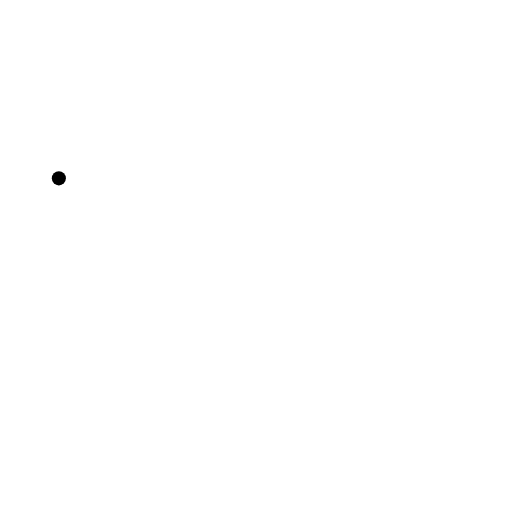
t = 0.00 s
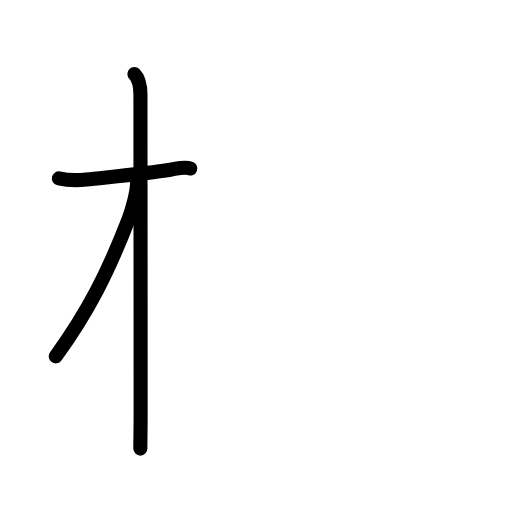
t = 2.88 s
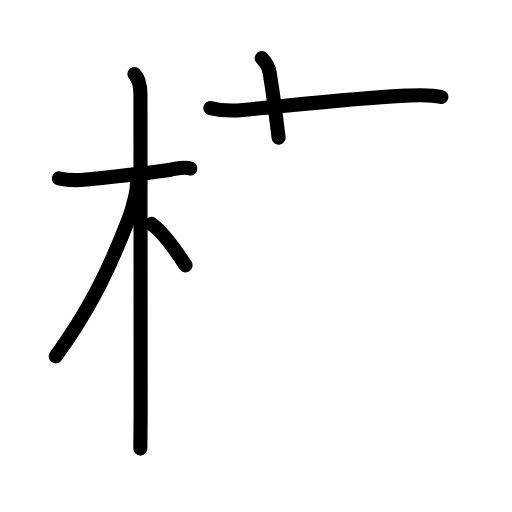
t = 5.63 s
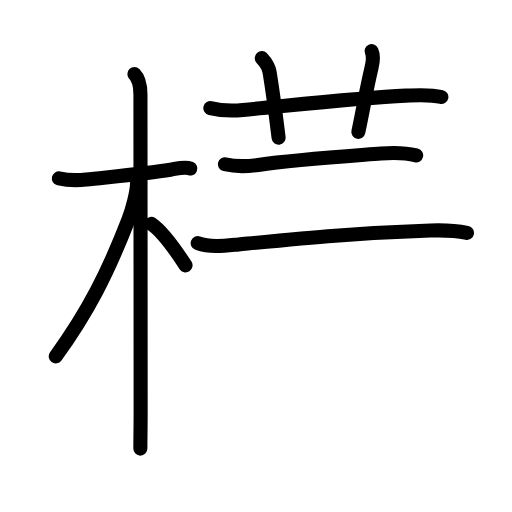
t = 8.42 s
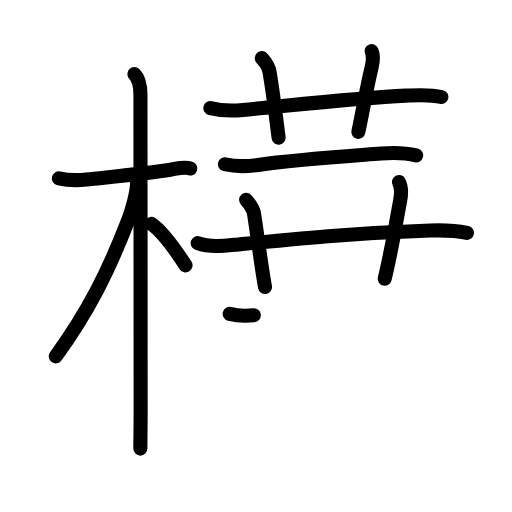
t = 11.25 s
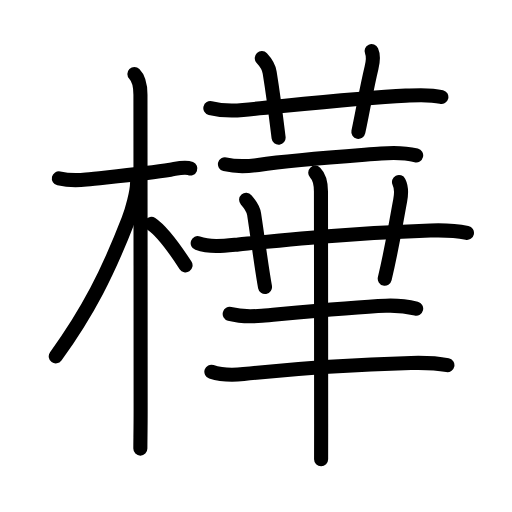
t = 14.00 s

The animated SVG that drew these frames (rendered in a browser with its animation timeline set to each time). Animation: 48 SMIL elements (animate=48); one cycle of 14.00 s.

<?xml version="1.0" encoding="UTF-8"?>
<!--
AniKanjiVG is licensed by CC-BY-SA Paul C. Sommerhoff (https://bitbucket.org/sommerhoff/anikanjivg).
AniKanjiVG uses KanjiVG which is licensed by CC-BY-SA Ulrich Apel (http://kanjivg.tagaini.net).
See also http://creativecommons.org/licenses/by-sa/3.0/
-->
<svg xmlns:kvg='http://kanjivg.tagaini.net' xmlns='http://www.w3.org/2000/svg' width='109' height='109' viewBox='0 0 109 109' style='fill:none;stroke:#000000;stroke-width:3;stroke-linecap:round;stroke-linejoin:round;' id="kvg:kanji_06a3a"><g id="kvg:06a3a" kvg:element="樺"><g id="kvg:06a3a-g1" kvg:element="木" kvg:position="left" kvg:radical="general"><path id="kvg:06a3a-s1" kvg:type="㇐" d="M12.53,37.97c1.85,0.41,4.47,0.39,5.84,0.24c4.71-0.52,12.65-1.22,17.91-2.07c1.24-0.2,3-0.78,4.24-0.27"><animate attributeName="d" begin="0.0s" dur="0.3333333333333333s" from="M12.53,37.97C12.53,37.97,12.53,37.97,12.53,37.97" to="M12.53,37.97c1.85,0.41,4.47,0.39,5.84,0.24" />
<animate attributeName="d" begin="0.3333333333333333s" dur="0.3333333333333333s" from="M12.53,37.97c1.85,0.41,4.47,0.39,5.84,0.24c0,0,0,0,0,0,0" to="M12.53,37.97c1.85,0.41,4.47,0.39,5.84,0.24c4.71-0.52,12.65-1.22,17.91-2.07" />
<animate attributeName="d" begin="0.6666666666666666s" dur="0.3333333333333333s" from="M12.53,37.97c1.85,0.41,4.47,0.39,5.84,0.24c4.71-0.52,12.65-1.22,17.91-2.07c0,0,0,0,0,0,0" to="M12.53,37.97c1.85,0.41,4.47,0.39,5.84,0.24c4.71-0.52,12.65-1.22,17.91-2.07c1.24-0.2,3-0.78,4.24-0.27" />
</path>
<path id="kvg:06a3a-s2" kvg:type="㇑" d="M28.61,15.75c1.07,1.07,1.29,2.62,1.29,4.42c0,0.79,0.04,50.08,0.04,67.08c0,4.1-0.06,6.5-0.06,8.25"><animate attributeName="d" begin="1.0s" dur="0.3333333333333333s" from="M28.61,15.75C28.61,15.75,28.61,15.75,28.61,15.75" to="M28.61,15.75c1.07,1.07,1.29,2.62,1.29,4.42" />
<animate attributeName="d" begin="1.3333333333333333s" dur="0.3333333333333333s" from="M28.61,15.75c1.07,1.07,1.29,2.62,1.29,4.42c0,0,0,0,0,0,0" to="M28.61,15.75c1.07,1.07,1.29,2.62,1.29,4.42c0,0.79,0.04,50.08,0.04,67.08" />
<animate attributeName="d" begin="1.6666666666666665s" dur="0.3333333333333333s" from="M28.61,15.75c1.07,1.07,1.29,2.62,1.29,4.42c0,0.79,0.04,50.08,0.04,67.08c0,0,0,0,0,0,0" to="M28.61,15.75c1.07,1.07,1.29,2.62,1.29,4.42c0,0.79,0.04,50.08,0.04,67.08c0,4.1-0.06,6.5-0.06,8.25" />
<animate attributeName="d" begin="0s" dur="1.0s" from="M-100,-100" to="M-100,-100" />
</path>
<path id="kvg:06a3a-s3" kvg:type="㇒" d="M29.19,38.78c0,2.09-1.1,6.06-1.85,7.98c-4.43,11.42-8.59,19.61-15.47,29.11"><animate attributeName="d" begin="2.0s" dur="0.5s" from="M29.19,38.78C29.19,38.78,29.19,38.78,29.19,38.78" to="M29.19,38.78c0,2.09-1.1,6.06-1.85,7.98" />
<animate attributeName="d" begin="2.5s" dur="0.5s" from="M29.19,38.78c0,2.09-1.1,6.06-1.85,7.98c0,0,0,0,0,0,0" to="M29.19,38.78c0,2.09-1.1,6.06-1.85,7.98c-4.43,11.42-8.59,19.61-15.47,29.11" />
<animate attributeName="d" begin="0s" dur="2.0s" from="M-100,-100" to="M-100,-100" />
</path>
<path id="kvg:06a3a-s4" kvg:type="㇔/㇏" d="M32.22,47.65c2.37,1.59,5.28,5.76,7.28,8.85"><animate attributeName="d" begin="3.0s" dur="1.0s" from="M32.22,47.65C32.22,47.65,32.22,47.65,32.22,47.65" to="M32.22,47.65c2.37,1.59,5.28,5.76,7.28,8.85" />
<animate attributeName="d" begin="0s" dur="3.0s" from="M-100,-100" to="M-100,-100" />
</path>
</g>
<g id="kvg:06a3a-g2" kvg:element="華" kvg:position="right"><g id="kvg:06a3a-g3" kvg:element="艹" kvg:variant="true" kvg:original="艸" kvg:position="top"><path id="kvg:06a3a-s5" kvg:type="㇐" d="M44.78,23.02c2.47,0.6,4.79,0.59,6.96,0.39c9-0.83,24.57-2.61,34.63-3.05c2.5-0.11,5.14-0.32,7.59,0.29"><animate attributeName="d" begin="4.0s" dur="0.3333333333333333s" from="M44.78,23.02C44.78,23.02,44.78,23.02,44.78,23.02" to="M44.78,23.02c2.47,0.6,4.79,0.59,6.96,0.39" />
<animate attributeName="d" begin="4.333333333333333s" dur="0.3333333333333333s" from="M44.78,23.02c2.47,0.6,4.79,0.59,6.96,0.39c0,0,0,0,0,0,0" to="M44.78,23.02c2.47,0.6,4.79,0.59,6.96,0.39c9-0.83,24.57-2.61,34.63-3.05" />
<animate attributeName="d" begin="4.666666666666667s" dur="0.3333333333333333s" from="M44.78,23.02c2.47,0.6,4.79,0.59,6.96,0.39c9-0.83,24.57-2.61,34.63-3.05c0,0,0,0,0,0,0" to="M44.78,23.02c2.47,0.6,4.79,0.59,6.96,0.39c9-0.83,24.57-2.61,34.63-3.05c2.5-0.11,5.14-0.32,7.59,0.29" />
<animate attributeName="d" begin="0s" dur="4.0s" from="M-100,-100" to="M-100,-100" />
</path>
<path id="kvg:06a3a-s6" kvg:type="㇑a" d="M55.73,12.38c1.01,1.08,1.58,2.41,1.68,3.07c1,6.21,1.62,11.61,1.9,13.87"><animate attributeName="d" begin="5.0s" dur="0.5s" from="M55.73,12.38C55.73,12.38,55.73,12.38,55.73,12.38" to="M55.73,12.38c1.01,1.08,1.58,2.41,1.68,3.07" />
<animate attributeName="d" begin="5.5s" dur="0.5s" from="M55.73,12.38c1.01,1.08,1.58,2.41,1.68,3.07c0,0,0,0,0,0,0" to="M55.73,12.38c1.01,1.08,1.58,2.41,1.68,3.07c1,6.21,1.62,11.61,1.9,13.87" />
<animate attributeName="d" begin="0s" dur="5.0s" from="M-100,-100" to="M-100,-100" />
</path>
<path id="kvg:06a3a-s7" kvg:type="㇑a" d="M79.11,10.88c0.47,1.05,0.3,2.24-0.02,3.57c-1.12,4.69-1.4,6.92-2.8,13.62"><animate attributeName="d" begin="6.0s" dur="0.5s" from="M79.11,10.88C79.11,10.88,79.11,10.88,79.11,10.88" to="M79.11,10.88c0.47,1.05,0.3,2.24-0.02,3.57" />
<animate attributeName="d" begin="6.5s" dur="0.5s" from="M79.11,10.88c0.47,1.05,0.3,2.24-0.02,3.57c0,0,0,0,0,0,0" to="M79.11,10.88c0.47,1.05,0.3,2.24-0.02,3.57c-1.12,4.69-1.4,6.92-2.8,13.62" />
<animate attributeName="d" begin="0s" dur="6.0s" from="M-100,-100" to="M-100,-100" />
</path>
</g>
<g id="kvg:06a3a-g4" kvg:position="bottom"><path id="kvg:06a3a-s8" kvg:type="㇐" d="M47.89,34.97c2.74,0.66,4.84,0.47,7.1,0.14c7.63-1.11,16.95-1.73,26.14-2.43c2.46-0.19,5.07-0.19,7.47,0.4"><animate attributeName="d" begin="7.0s" dur="0.3333333333333333s" from="M47.89,34.97C47.89,34.97,47.89,34.97,47.89,34.97" to="M47.89,34.97c2.74,0.66,4.84,0.47,7.1,0.14" />
<animate attributeName="d" begin="7.333333333333333s" dur="0.3333333333333333s" from="M47.89,34.97c2.74,0.66,4.84,0.47,7.1,0.14c0,0,0,0,0,0,0" to="M47.89,34.97c2.74,0.66,4.84,0.47,7.1,0.14c7.63-1.11,16.95-1.73,26.14-2.43" />
<animate attributeName="d" begin="7.666666666666667s" dur="0.3333333333333333s" from="M47.89,34.97c2.74,0.66,4.84,0.47,7.1,0.14c7.63-1.11,16.95-1.73,26.14-2.43c0,0,0,0,0,0,0" to="M47.89,34.97c2.74,0.66,4.84,0.47,7.1,0.14c7.63-1.11,16.95-1.73,26.14-2.43c2.46-0.19,5.07-0.19,7.47,0.4" />
<animate attributeName="d" begin="0s" dur="7.0s" from="M-100,-100" to="M-100,-100" />
</path>
<path id="kvg:06a3a-s9" kvg:type="㇐" d="M42.09,51.76c2.75,0.98,5.85,0.55,8.67,0.28c14.2-1.36,24.74-2.42,40.86-2.97c2.62-0.09,5.21-0.03,7.79,0.52"><animate attributeName="d" begin="8.0s" dur="0.3333333333333333s" from="M42.09,51.76C42.09,51.76,42.09,51.76,42.09,51.76" to="M42.09,51.76c2.75,0.98,5.85,0.55,8.67,0.28" />
<animate attributeName="d" begin="8.333333333333334s" dur="0.3333333333333333s" from="M42.09,51.76c2.75,0.98,5.85,0.55,8.67,0.28c0,0,0,0,0,0,0" to="M42.09,51.76c2.75,0.98,5.85,0.55,8.67,0.28c14.2-1.36,24.74-2.42,40.86-2.97" />
<animate attributeName="d" begin="8.666666666666666s" dur="0.3333333333333333s" from="M42.09,51.76c2.75,0.98,5.85,0.55,8.67,0.28c14.2-1.36,24.74-2.42,40.86-2.97c0,0,0,0,0,0,0" to="M42.09,51.76c2.75,0.98,5.85,0.55,8.67,0.28c14.2-1.36,24.74-2.42,40.86-2.97c2.62-0.09,5.21-0.03,7.79,0.52" />
<animate attributeName="d" begin="0s" dur="8.0s" from="M-100,-100" to="M-100,-100" />
</path>
<path id="kvg:06a3a-s10" kvg:type="㇑" d="M52.4,42.53c0.85,0.97,1.59,2.31,1.7,3.06c1.15,7.66,1.52,11.04,2.32,15.51"><animate attributeName="d" begin="9.0s" dur="0.5s" from="M52.4,42.53C52.4,42.53,52.4,42.53,52.4,42.53" to="M52.4,42.53c0.85,0.97,1.59,2.31,1.7,3.06" />
<animate attributeName="d" begin="9.5s" dur="0.5s" from="M52.4,42.53c0.85,0.97,1.59,2.31,1.7,3.06c0,0,0,0,0,0,0" to="M52.4,42.53c0.85,0.97,1.59,2.31,1.7,3.06c1.15,7.66,1.52,11.04,2.32,15.51" />
<animate attributeName="d" begin="0s" dur="9.0s" from="M-100,-100" to="M-100,-100" />
</path>
<path id="kvg:06a3a-s11" kvg:type="㇑" d="M84.94,38.76c0.55,1.09,0.52,2.54,0.25,3.95c-1.09,5.79-1.64,9.68-3.28,16.62"><animate attributeName="d" begin="10.0s" dur="0.5s" from="M84.94,38.76C84.94,38.76,84.94,38.76,84.94,38.76" to="M84.94,38.76c0.55,1.09,0.52,2.54,0.25,3.95" />
<animate attributeName="d" begin="10.5s" dur="0.5s" from="M84.94,38.76c0.55,1.09,0.52,2.54,0.25,3.95c0,0,0,0,0,0,0" to="M84.94,38.76c0.55,1.09,0.52,2.54,0.25,3.95c-1.09,5.79-1.64,9.68-3.28,16.62" />
<animate attributeName="d" begin="0s" dur="10.0s" from="M-100,-100" to="M-100,-100" />
</path>
<path id="kvg:06a3a-s12" kvg:type="㇐" d="M48.9,66.83c2.6,0.67,4.64,0.58,6.85,0.38c8.04-0.74,19.49-1.87,26.38-2.13c2.17-0.08,4.35,0.1,6.47,0.62"><animate attributeName="d" begin="11.0s" dur="0.3333333333333333s" from="M48.9,66.83C48.9,66.83,48.9,66.83,48.9,66.83" to="M48.9,66.83c2.6,0.67,4.64,0.58,6.85,0.38" />
<animate attributeName="d" begin="11.333333333333334s" dur="0.3333333333333333s" from="M48.9,66.83c2.6,0.67,4.64,0.58,6.85,0.38c0,0,0,0,0,0,0" to="M48.9,66.83c2.6,0.67,4.64,0.58,6.85,0.38c8.04-0.74,19.49-1.87,26.38-2.13" />
<animate attributeName="d" begin="11.666666666666666s" dur="0.3333333333333333s" from="M48.9,66.83c2.6,0.67,4.64,0.58,6.85,0.38c8.04-0.74,19.49-1.87,26.38-2.13c0,0,0,0,0,0,0" to="M48.9,66.83c2.6,0.67,4.64,0.58,6.85,0.38c8.04-0.74,19.49-1.87,26.38-2.13c2.17-0.08,4.35,0.1,6.47,0.62" />
<animate attributeName="d" begin="0s" dur="11.0s" from="M-100,-100" to="M-100,-100" />
</path>
<path id="kvg:06a3a-s13" kvg:type="㇐" d="M45,79.14c2.23,0.74,4.59,0.73,6.87,0.49c9.38-1,22.75-2,35.63-2.36c2.65-0.07,5.13-0.04,7.75,0.48"><animate attributeName="d" begin="12.0s" dur="0.3333333333333333s" from="M45,79.14C45,79.14,45,79.14,45,79.14" to="M45,79.14c2.23,0.74,4.59,0.73,6.87,0.49" />
<animate attributeName="d" begin="12.333333333333334s" dur="0.3333333333333333s" from="M45,79.14c2.23,0.74,4.59,0.73,6.87,0.49c0,0,0,0,0,0,0" to="M45,79.14c2.23,0.74,4.59,0.73,6.87,0.49c9.38-1,22.75-2,35.63-2.36" />
<animate attributeName="d" begin="12.666666666666666s" dur="0.3333333333333333s" from="M45,79.14c2.23,0.74,4.59,0.73,6.87,0.49c9.38-1,22.75-2,35.63-2.36c0,0,0,0,0,0,0" to="M45,79.14c2.23,0.74,4.59,0.73,6.87,0.49c9.38-1,22.75-2,35.63-2.36c2.65-0.07,5.13-0.04,7.75,0.48" />
<animate attributeName="d" begin="0s" dur="12.0s" from="M-100,-100" to="M-100,-100" />
</path>
<g id="kvg:06a3a-g5" kvg:element="丨"><path id="kvg:06a3a-s14" kvg:type="㇑" d="M67.11,36.76c1,1,1.22,2.49,1.22,4.01c0,0.66,0.04,34.15,0.04,49.48c0,4.36,0,7.25-0.01,7.5"><animate attributeName="d" begin="13.0s" dur="0.3333333333333333s" from="M67.11,36.76C67.11,36.76,67.11,36.76,67.11,36.76" to="M67.11,36.76c1,1,1.22,2.49,1.22,4.01" />
<animate attributeName="d" begin="13.333333333333334s" dur="0.3333333333333333s" from="M67.11,36.76c1,1,1.22,2.49,1.22,4.01c0,0,0,0,0,0,0" to="M67.11,36.76c1,1,1.22,2.49,1.22,4.01c0,0.66,0.04,34.15,0.04,49.48" />
<animate attributeName="d" begin="13.666666666666666s" dur="0.3333333333333333s" from="M67.11,36.76c1,1,1.22,2.49,1.22,4.01c0,0.66,0.04,34.15,0.04,49.48c0,0,0,0,0,0,0" to="M67.11,36.76c1,1,1.22,2.49,1.22,4.01c0,0.66,0.04,34.15,0.04,49.48c0,4.36,0,7.25-0.01,7.5" />
<animate attributeName="d" begin="0s" dur="13.0s" from="M-100,-100" to="M-100,-100" />
</path>
</g>
</g>
</g>
</g>
</svg>
